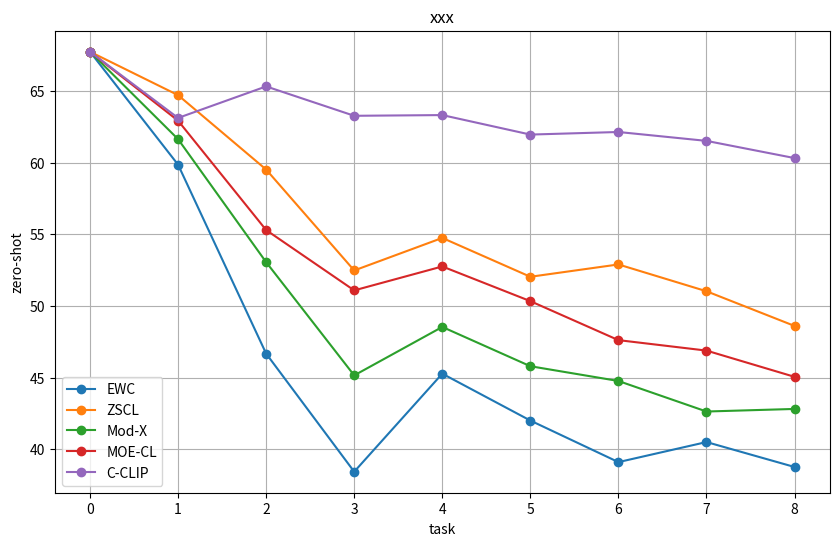

The script that saved this image:
import matplotlib.pyplot as plt

# 定义任务ID
tasks = [0, 1, 2, 3, 4, 5, 6, 7, 8]

# 定义各方法的性能数据
methods = {
    'EWC': [67.73, 59.85, 46.67, 38.43, 45.27, 42.00, 39.10, 40.50, 38.76],
    'ZSCL': [67.73, 64.70, 59.51, 52.47, 54.74, 52.03, 52.89, 51.02, 48.60],
    'Mod-X': [67.73, 61.63, 53.05, 45.15, 48.53, 45.79, 44.76, 42.63, 42.81],
    'MOE-CL': [67.73, 62.92, 55.29, 51.08, 52.75, 50.33, 47.61, 46.88, 45.05],
    'C-CLIP': [67.73, 63.11, 65.31, 63.26, 63.31, 61.95, 62.13, 61.51, 60.31]
}

# 创建绘图
plt.figure(figsize=(10, 6))

# 为每个方法绘制折线
for method, performance in methods.items():
    plt.plot(tasks, performance, marker='o', label=method)

# 设置图表标题和轴标签
plt.title('xxx')
plt.xlabel('task')
plt.ylabel('zero-shot')

# 显示网格和图例
plt.grid(True)
plt.legend()

# 显示图形
plt.show()
